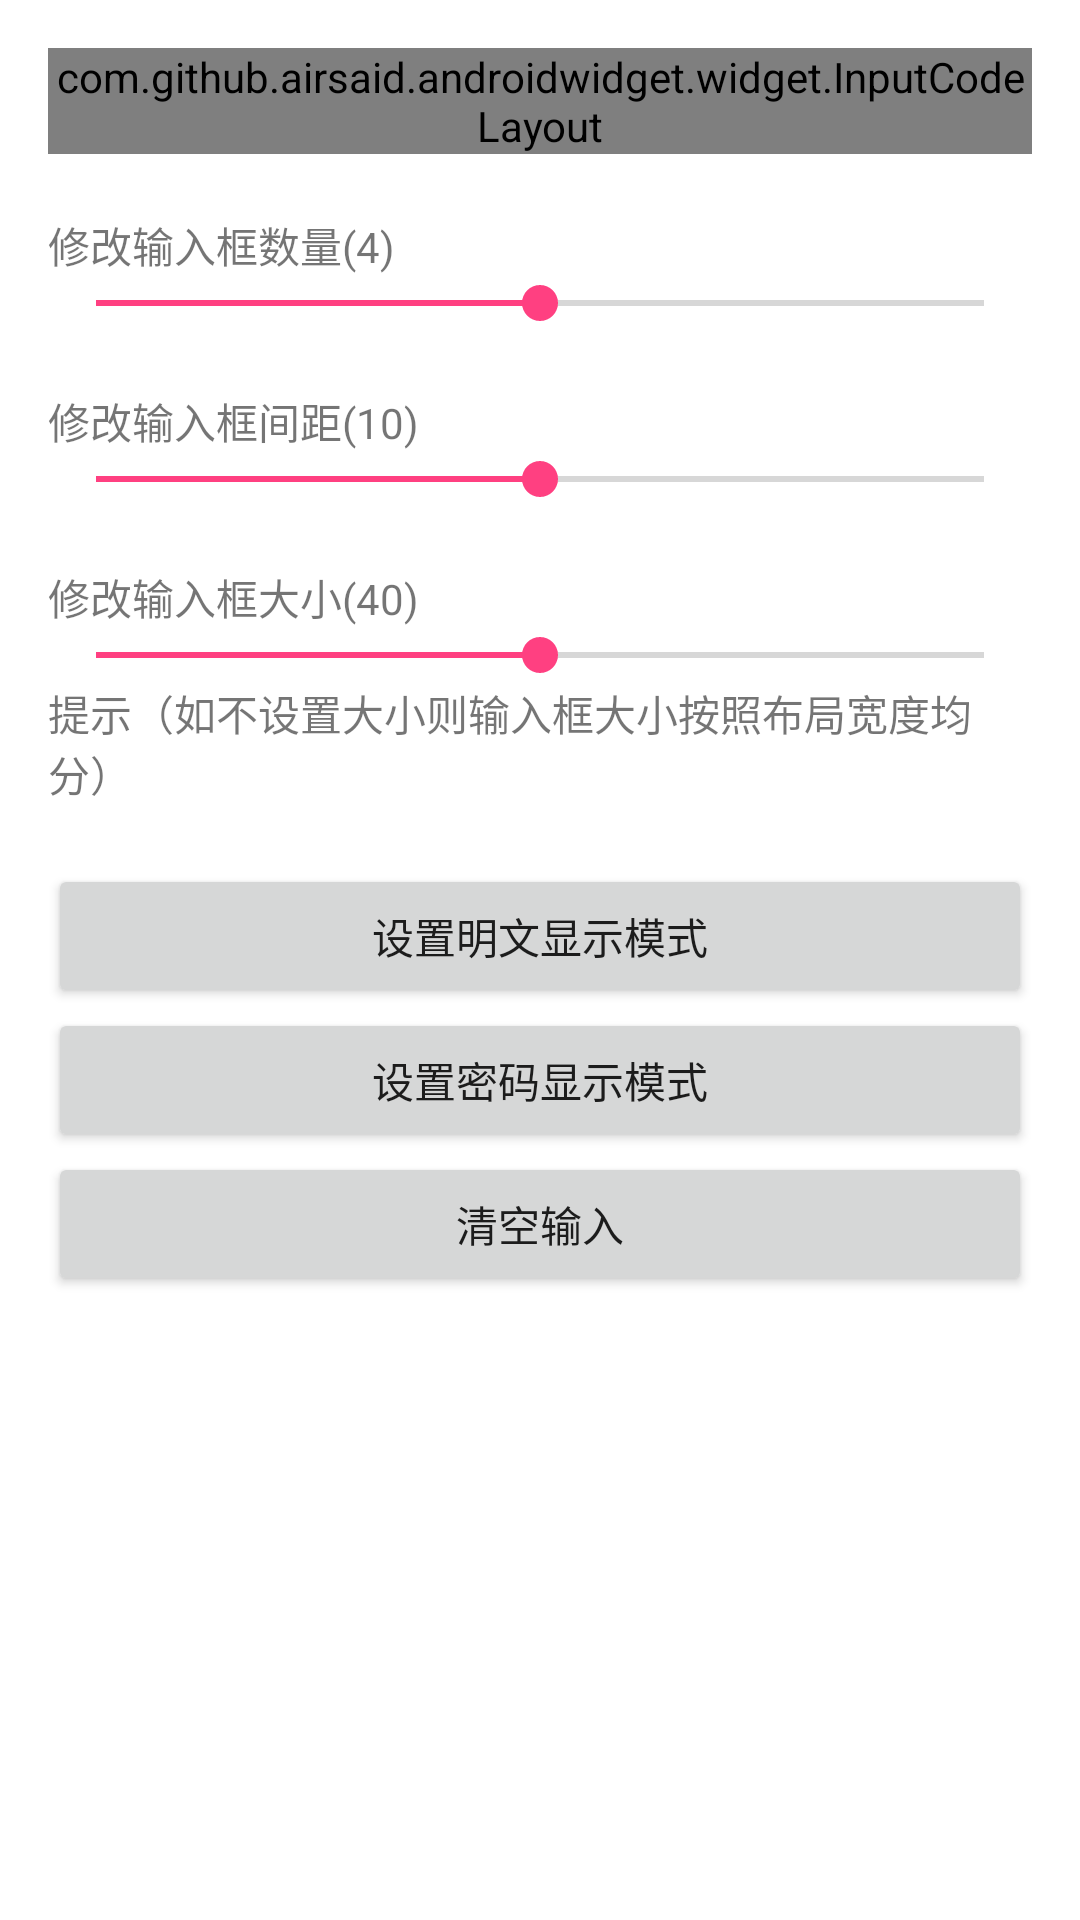

Produce the Android XML layout that renders to this screen, including the resource entries it uses.
<!-- AndroidManifest.xml: application theme AppTheme -->
<!-- res/layout/fragment_input_code_layout.xml -->
<?xml version="1.0" encoding="utf-8"?>
<LinearLayout xmlns:android="http://schemas.android.com/apk/res/android"
              xmlns:app="http://schemas.android.com/apk/res-auto"
              xmlns:tools="http://schemas.android.com/tools"
              android:layout_width="match_parent"
              android:layout_height="match_parent"
              android:focusable="true"
              android:clickable="true"
              android:background="@color/background"
              android:orientation="vertical"
              android:padding="@dimen/padding"
              tools:context=".MainActivity">

    <com.github.airsaid.androidwidget.widget.InputCodeLayout
        android:id="@+id/inputCodeLayout"
        android:layout_width="match_parent"
        android:layout_height="wrap_content"
        android:gravity="center"
        app:icl_divideWidth="10dp"
        app:icl_focusBackground="@drawable/bg_edit_focus"
        app:icl_height="40dp"
        app:icl_number="4"
        app:icl_showMode="password"
        app:icl_textColor="@color/colorPrimaryDark"
        app:icl_textSize="16sp"
        app:icl_unFocusBackground="@drawable/bg_edit_un_focus"
        app:icl_width="40dp"/>

    <TextView
        android:id="@+id/txt_number"
        android:layout_width="wrap_content"
        android:layout_height="wrap_content"
        android:layout_marginTop="20dp"
        android:text="修改输入框数量(4)"/>

    <androidx.appcompat.widget.AppCompatSeekBar
        android:id="@+id/sbr_number"
        android:layout_width="match_parent"
        android:layout_height="wrap_content"
        android:max="8"
        android:progress="4"/>

    <TextView
        android:id="@+id/txt_divide_width"
        android:layout_width="wrap_content"
        android:layout_height="wrap_content"
        android:layout_marginTop="20dp"
        android:text="修改输入框间距(10)"/>

    <androidx.appcompat.widget.AppCompatSeekBar
        android:id="@+id/sbr_divide_width"
        android:layout_width="match_parent"
        android:layout_height="wrap_content"
        android:max="20"
        android:progress="10"/>

    <TextView
        android:id="@+id/txt_size"
        android:layout_width="wrap_content"
        android:layout_height="wrap_content"
        android:layout_marginTop="20dp"
        android:text="修改输入框大小(40)"/>

    <androidx.appcompat.widget.AppCompatSeekBar
        android:id="@+id/sbr_size"
        android:layout_width="match_parent"
        android:layout_height="wrap_content"
        android:max="80"
        android:progress="40"/>

    <TextView
        android:layout_width="wrap_content"
        android:layout_height="wrap_content"
        android:text="提示（如不设置大小则输入框大小按照布局宽度均分）"/>

    <Button
        android:id="@+id/btn_normal"
        android:layout_width="match_parent"
        android:layout_height="wrap_content"
        android:layout_marginTop="20dp"
        android:text="设置明文显示模式"/>

    <Button
        android:id="@+id/btn_password"
        android:layout_width="match_parent"
        android:layout_height="wrap_content"
        android:text="设置密码显示模式"/>

    <Button
        android:id="@+id/btn_clear"
        android:layout_width="match_parent"
        android:layout_height="wrap_content"
        android:text="清空输入"/>
</LinearLayout>
<!-- resources referenced by this layout -->
<resources>
  <color name="background">#FFFFFF</color>
  <color name="colorPrimaryDark">#303F9F</color>
  <dimen name="padding">16dp</dimen>
  <style name="AppTheme" parent="Theme.AppCompat.Light.NoActionBar">
          
          <item name="colorPrimary">@color/colorPrimary</item>
          <item name="colorPrimaryDark">@color/colorPrimaryDark</item>
          <item name="colorAccent">@color/colorAccent</item>
          <item name="staffViewStyle">@style/StaffView</item>
          <item name="progressBarViewStyle">@style/ProgressBarView</item>
      </style>
  <color name="colorPrimary">#3F51B5</color>
  <color name="colorAccent">#FF4081</color>
  <style name="StaffView">
          <item name="sv_staff">@mipmap/ic_staff</item>
          <item name="sv_normalLabelColor">@color/colorPrimary</item>
          <item name="sv_selectLabelColor">@color/colorAccent</item>
          <item name="sv_labelMarginTop">4dp</item>
          <item name="sv_labelTextSize">16sp</item>
          <item name="sv_cursorDrawable">@drawable/shape_cursor</item>
          <item name="sv_extraTextSize">10sp</item>
          <item name="sv_extraMarginTop">14dp</item>
          <item name="sv_extraMarginLeft">6dp</item>
      </style>
  <style name="ProgressBarView">
          <item name="pbv_progressWidth">10dp</item>
          <item name="pbv_progressColor">@color/colorAccent</item>
          <item name="pbv_progressBackground">@color/colorPrimary</item>
          <item name="pbv_progressTextSize">16sp</item>
          <item name="pbv_progressTextColor">@android:color/white</item>
          <item name="pbv_describeText">completed</item>
          <item name="pbv_describeTextSize">10sp</item>
          <item name="pbv_describeTextColor">@android:color/white</item>
          <item name="pbv_describeOffsetY">2dp</item>
          <item name="pbv_startAngle">270</item>
      </style>
  <!-- drawable shape_cursor (drawable) -->
  <?xml version="1.0" encoding="utf-8"?>
  <shape xmlns:android="http://schemas.android.com/apk/res/android"
      android:shape="rectangle">
      <size android:width="4dp" android:height="1000dp" />
      <solid android:color="@android:color/holo_blue_dark" />
  </shape>
</resources>
